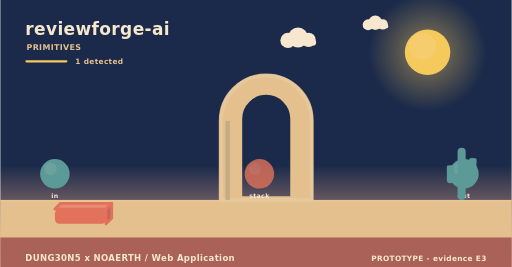
t = 0.00 s
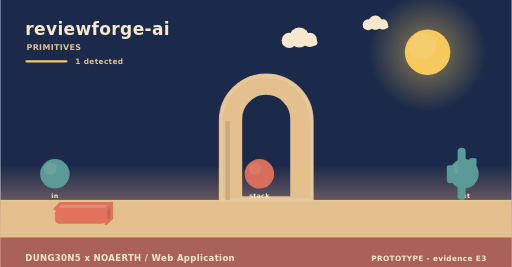
t = 1.67 s
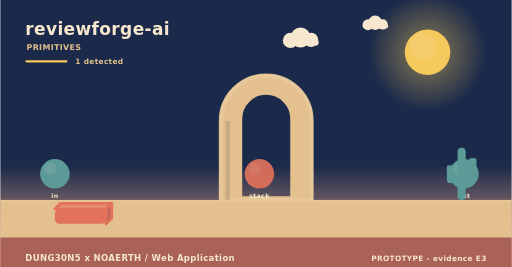
t = 3.33 s
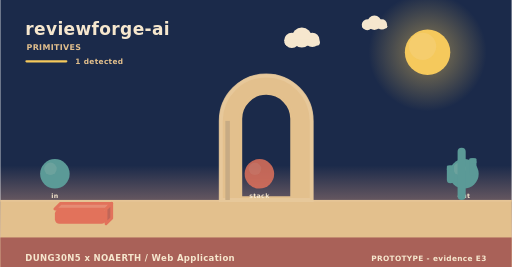
t = 5.00 s
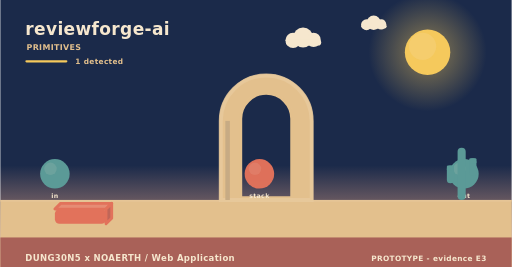
t = 6.67 s
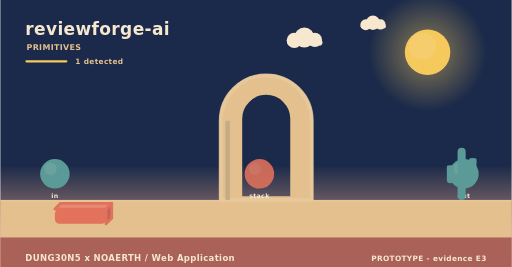
t = 8.33 s

The animated SVG that drew these frames (rendered in a browser with its animation timeline set to each time). Animation: 3 SMIL elements (animate=1,animateTransform=2); frames cover the first 8.33 s, repeats indefinitely.

<svg xmlns="http://www.w3.org/2000/svg" width="900" height="470" viewBox="0 0 900 470" role="img" aria-label="reviewforge-ai - how it behaves"><linearGradient id="skys" x1="0" y1="0" x2="0" y2="1"><stop offset="0" stop-color="#1b2a4a"/><stop offset="0.62" stop-color="#1b2a4a"/><stop offset="1" stop-color="#f3ad8a"/></linearGradient><rect width="900" height="470" fill="url(#skys)"/><radialGradient id="suns"><stop offset="0.35" stop-color="#f5c95c" stop-opacity="0.34"/><stop offset="1" stop-color="#f5c95c" stop-opacity="0"/></radialGradient><circle cx="752" cy="92" r="104" fill="url(#suns)"/><circle cx="752" cy="92" r="40" fill="#f5c95c"/><circle cx="743.2" cy="81.6" r="24" fill="#f5d27e" opacity="0.5"/><g><circle cx="524" cy="66" r="17.64" fill="#f6e7ce"/><circle cx="506.36" cy="71.04" r="13.44" fill="#f6e7ce"/><circle cx="542.48" cy="70.2" r="12.6" fill="#f6e7ce"/><rect x="493.76" y="69.36" width="62.16" height="10.92" rx="5.46" fill="#f6e7ce"/><animateTransform attributeName="transform" type="translate" values="0 0;24 0;0 0" dur="36s" begin="0s" repeatCount="indefinite"/></g><g><circle cx="660" cy="40" r="12.6" fill="#f6e7ce"/><circle cx="647.4" cy="43.6" r="9.6" fill="#f6e7ce"/><circle cx="673.2" cy="43" r="9" fill="#f6e7ce"/><rect x="638.4" y="42.4" width="44.4" height="7.8" rx="3.9" fill="#f6e7ce"/><animateTransform attributeName="transform" type="translate" values="0 0;-18 0;0 0" dur="46s" begin="3s" repeatCount="indefinite"/></g><rect x="0" y="352" width="900" height="118" fill="#e3c08d"/><rect x="0" y="352" width="900" height="3" fill="#e6c596"/><text x="44" y="62" font-family="Verdana,DejaVu Sans,sans-serif" font-size="30" font-weight="700" letter-spacing="0.6" fill="#f6e7ce" text-anchor="start">reviewforge-ai</text><text x="46" y="88" font-family="Verdana,DejaVu Sans,sans-serif" font-size="14" font-weight="700" letter-spacing="0.6" fill="#e3c08d" text-anchor="start">PRIMITIVES</text><rect x="44" y="106" width="74" height="4" rx="2" fill="#f5c95c"/><text x="132" y="112" font-family="Verdana,DejaVu Sans,sans-serif" font-size="13" font-weight="700" letter-spacing="0.6" fill="#e3c08d" text-anchor="start">1 detected</text><path d="M388,352 L388,212.8 A80,80 0 0 1 548,212.8 L548,352 Z M423.2,348 L423.2,209.22 A44.8,44.8 0 0 1 512.8,209.22 L512.8,348 Z" fill="#e3c08d" fill-rule="evenodd" stroke="#e3c08d" stroke-width="5" stroke-linejoin="round"/><path d="M388,352 L388,212.8 A80,80 0 0 1 548,212.8 L548,352 Z" fill="none" stroke="#e8c99d" stroke-width="7" stroke-linecap="round" opacity="0.85"/><rect x="396" y="212.8" width="8" height="139.2" fill="#c7ab84"/><circle cx="96" cy="306" r="26" fill="#5b9a97"/><circle cx="88.2" cy="297.16" r="10.92" fill="#7aa9a2" opacity="0.55"/><text x="96" y="348" font-family="Verdana,DejaVu Sans,sans-serif" font-size="11" font-weight="700" letter-spacing="0.6" fill="#f6e7ce" text-anchor="middle">in</text><g><circle cx="456" cy="306" r="26" fill="#e2725b"/><circle cx="448.2" cy="297.16" r="10.92" fill="#e68972" opacity="0.55"/><animate attributeName="opacity" values="0.8;1;0.8" dur="4.6s" begin="0s" repeatCount="indefinite"/></g><text x="456" y="348" font-family="Verdana,DejaVu Sans,sans-serif" font-size="11" font-weight="700" letter-spacing="0.6" fill="#f6e7ce" text-anchor="middle">stack</text><circle cx="816" cy="306" r="26" fill="#5b9a97"/><circle cx="808.2" cy="297.16" r="10.92" fill="#7aa9a2" opacity="0.55"/><text x="816" y="348" font-family="Verdana,DejaVu Sans,sans-serif" font-size="11" font-weight="700" letter-spacing="0.6" fill="#f6e7ce" text-anchor="middle">out</text><path d="M96,368 L186,368 L196,358 L106,358 Z" fill="#e68c74" stroke="#e2725b" stroke-width="5" stroke-linejoin="round"/><path d="M186,368 L196,358 L196,384 L186,394 Z" fill="#c06658" stroke="#e2725b" stroke-width="5" stroke-linejoin="round"/><rect x="96" y="368" width="90" height="26" rx="8" fill="#e2725b"/><rect x="804.86" y="260" width="14.28" height="92" rx="7.14" fill="#5b9a97"/><rect x="785.96" y="291.28" width="12.6" height="31.28" rx="6.3" fill="#5b9a97"/><rect x="785.96" y="291.28" width="12.6" height="9.2" rx="2.1" fill="#5b9a97"/><rect x="825.44" y="278.4" width="12.6" height="31.28" rx="6.3" fill="#5b9a97"/><rect x="825.44" y="278.4" width="12.6" height="9.2" rx="2.1" fill="#5b9a97"/><rect x="0" y="418" width="900" height="52" rx="0" fill="#a65c56" opacity="0.94"/><text x="44" y="460" font-family="Verdana,DejaVu Sans,sans-serif" font-size="15" font-weight="700" letter-spacing="0.6" fill="#f6e7ce" text-anchor="start">DUNG30N5 x NOAERTH  /  Web Application</text><text x="856" y="460" font-family="Verdana,DejaVu Sans,sans-serif" font-size="13" font-weight="700" letter-spacing="0.6" fill="#f6e7ce" text-anchor="end">PROTOTYPE  -  evidence E3</text></svg>
